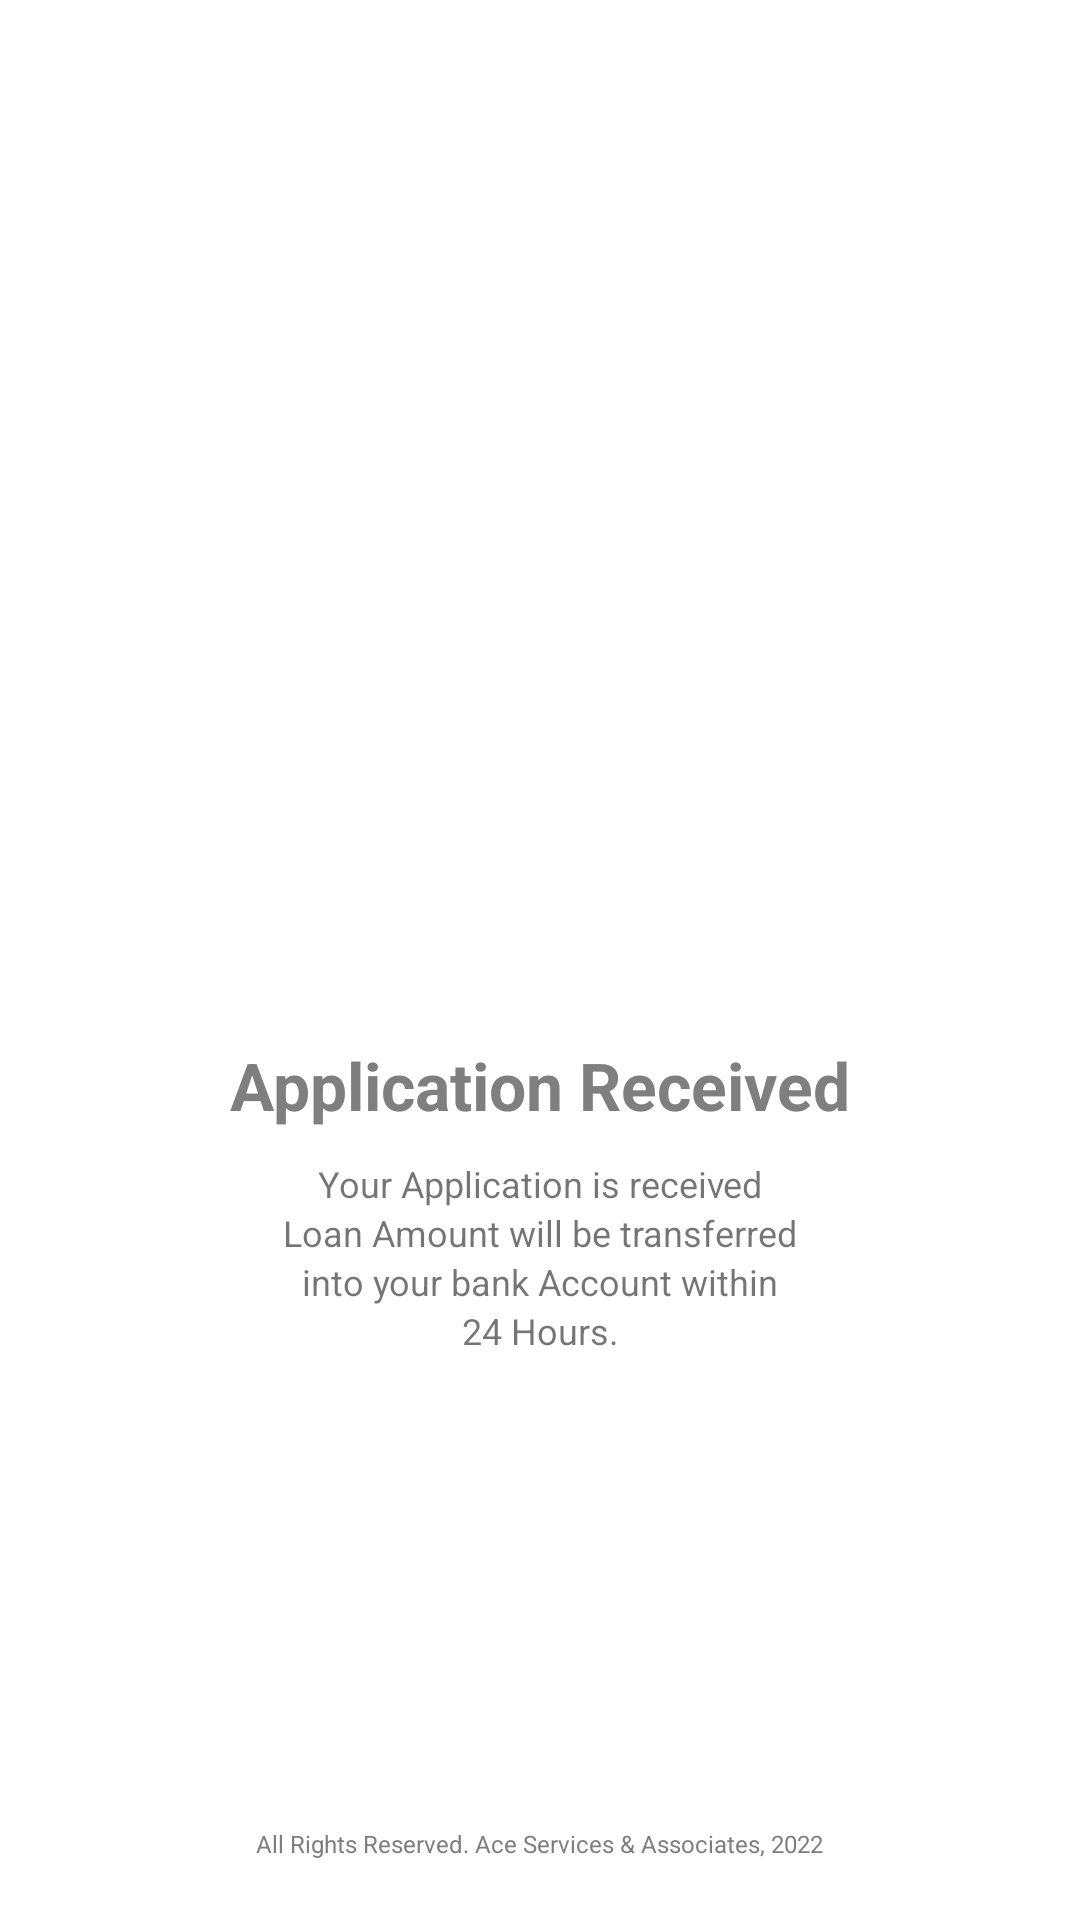

This screen was rendered from an Android layout file. Write that file and the resources it references.
<!-- AndroidManifest.xml: application theme Theme.AceOne -->
<!-- res/layout/activity_approved.xml -->
<?xml version="1.0" encoding="utf-8"?>
<androidx.constraintlayout.widget.ConstraintLayout xmlns:android="http://schemas.android.com/apk/res/android"
    xmlns:app="http://schemas.android.com/apk/res-auto"
    xmlns:tools="http://schemas.android.com/tools"
    android:layout_width="match_parent"
    android:layout_height="match_parent"
    tools:context=".ApprovedActivity">

    <ImageView
        android:id="@+id/img_check"
        android:layout_width="150dp"
        android:layout_height="150dp"
        android:contentDescription="Application Received"
        android:src="@drawable/ic_check"
        app:layout_constraintBottom_toBottomOf="parent"
        app:layout_constraintLeft_toLeftOf="parent"
        app:layout_constraintRight_toRightOf="parent"
        app:layout_constraintTop_toTopOf="parent"
        app:layout_constraintVertical_bias="0.29" />

    <TextView
        android:id="@+id/txt_application_received"
        android:layout_width="wrap_content"
        android:layout_height="wrap_content"
        android:layout_marginTop="55dp"
        android:text="Application Received"
        android:textColor="#7F7F7F"
        android:textSize="22sp"
        android:textStyle="bold"
        app:layout_constraintLeft_toLeftOf="parent"
        app:layout_constraintRight_toRightOf="parent"
        app:layout_constraintTop_toBottomOf="@id/img_check" />

    <TextView
        android:id="@+id/txt_first_line"
        android:layout_width="wrap_content"
        android:layout_height="wrap_content"
        android:layout_marginTop="10dp"
        android:text="Your Application is received"
        android:textSize="12sp"
        app:layout_constraintLeft_toLeftOf="parent"
        app:layout_constraintRight_toRightOf="parent"
        app:layout_constraintTop_toBottomOf="@id/txt_application_received" />

    <TextView
        android:id="@+id/txt_second_line"
        android:layout_width="wrap_content"
        android:layout_height="wrap_content"
        android:text="Loan Amount will be transferred"
        android:textSize="12sp"
        app:layout_constraintLeft_toLeftOf="parent"
        app:layout_constraintRight_toRightOf="parent"
        app:layout_constraintTop_toBottomOf="@id/txt_first_line" />

    <TextView
        android:id="@+id/txt_third_line"
        android:layout_width="wrap_content"
        android:layout_height="wrap_content"
        android:text="into your bank Account within"
        android:textSize="12sp"
        app:layout_constraintLeft_toLeftOf="parent"
        app:layout_constraintRight_toRightOf="parent"
        app:layout_constraintTop_toBottomOf="@id/txt_second_line" />

    <TextView
        android:id="@+id/txt_fourth_line"
        android:layout_width="wrap_content"
        android:layout_height="wrap_content"
        android:text="24 Hours."
        android:textSize="12sp"
        app:layout_constraintLeft_toLeftOf="parent"
        app:layout_constraintRight_toRightOf="parent"
        app:layout_constraintTop_toBottomOf="@id/txt_third_line" />

    <TextView
        android:id="@+id/allRight"
        android:layout_width="wrap_content"
        android:layout_height="wrap_content"
        android:layout_marginBottom="20dp"
        android:text="@string/copyright"
        android:textColor="#7E7E7E"
        android:textSize="8sp"
        app:layout_constraintBottom_toBottomOf="parent"
        app:layout_constraintLeft_toLeftOf="parent"
        app:layout_constraintRight_toRightOf="parent"
        tools:ignore="SmallSp" />

</androidx.constraintlayout.widget.ConstraintLayout>
<!-- resources referenced by this layout -->
<resources>
  <string name="copyright">All Rights Reserved. Ace Services &amp; Associates, 2022</string>
  <style name="Theme.AceOne" parent="Theme.MaterialComponents.DayNight.NoActionBar">
          
          <item name="colorPrimary">@color/purple_500</item>
          <item name="colorPrimaryVariant">@color/purple_700</item>
          <item name="colorOnPrimary">@color/white</item>
          
          <item name="colorSecondary">@color/teal_200</item>
          <item name="colorSecondaryVariant">@color/teal_700</item>
          <item name="colorOnSecondary">@color/black</item>
          
          <item name="android:statusBarColor">?attr/colorPrimaryVariant</item>
          
      </style>
  <!-- not gathered from this repository: default colours our renderer supplied (Android Studio template values) -->
  <color name="purple_500">#FF6200EE</color>
  <color name="purple_700">#FF3700B3</color>
  <color name="teal_200">#FF03DAC5</color>
  <color name="teal_700">#FF018786</color>
  <color name="black">#FF000000</color>
  <color name="white">#FFFFFFFF</color>
</resources>
